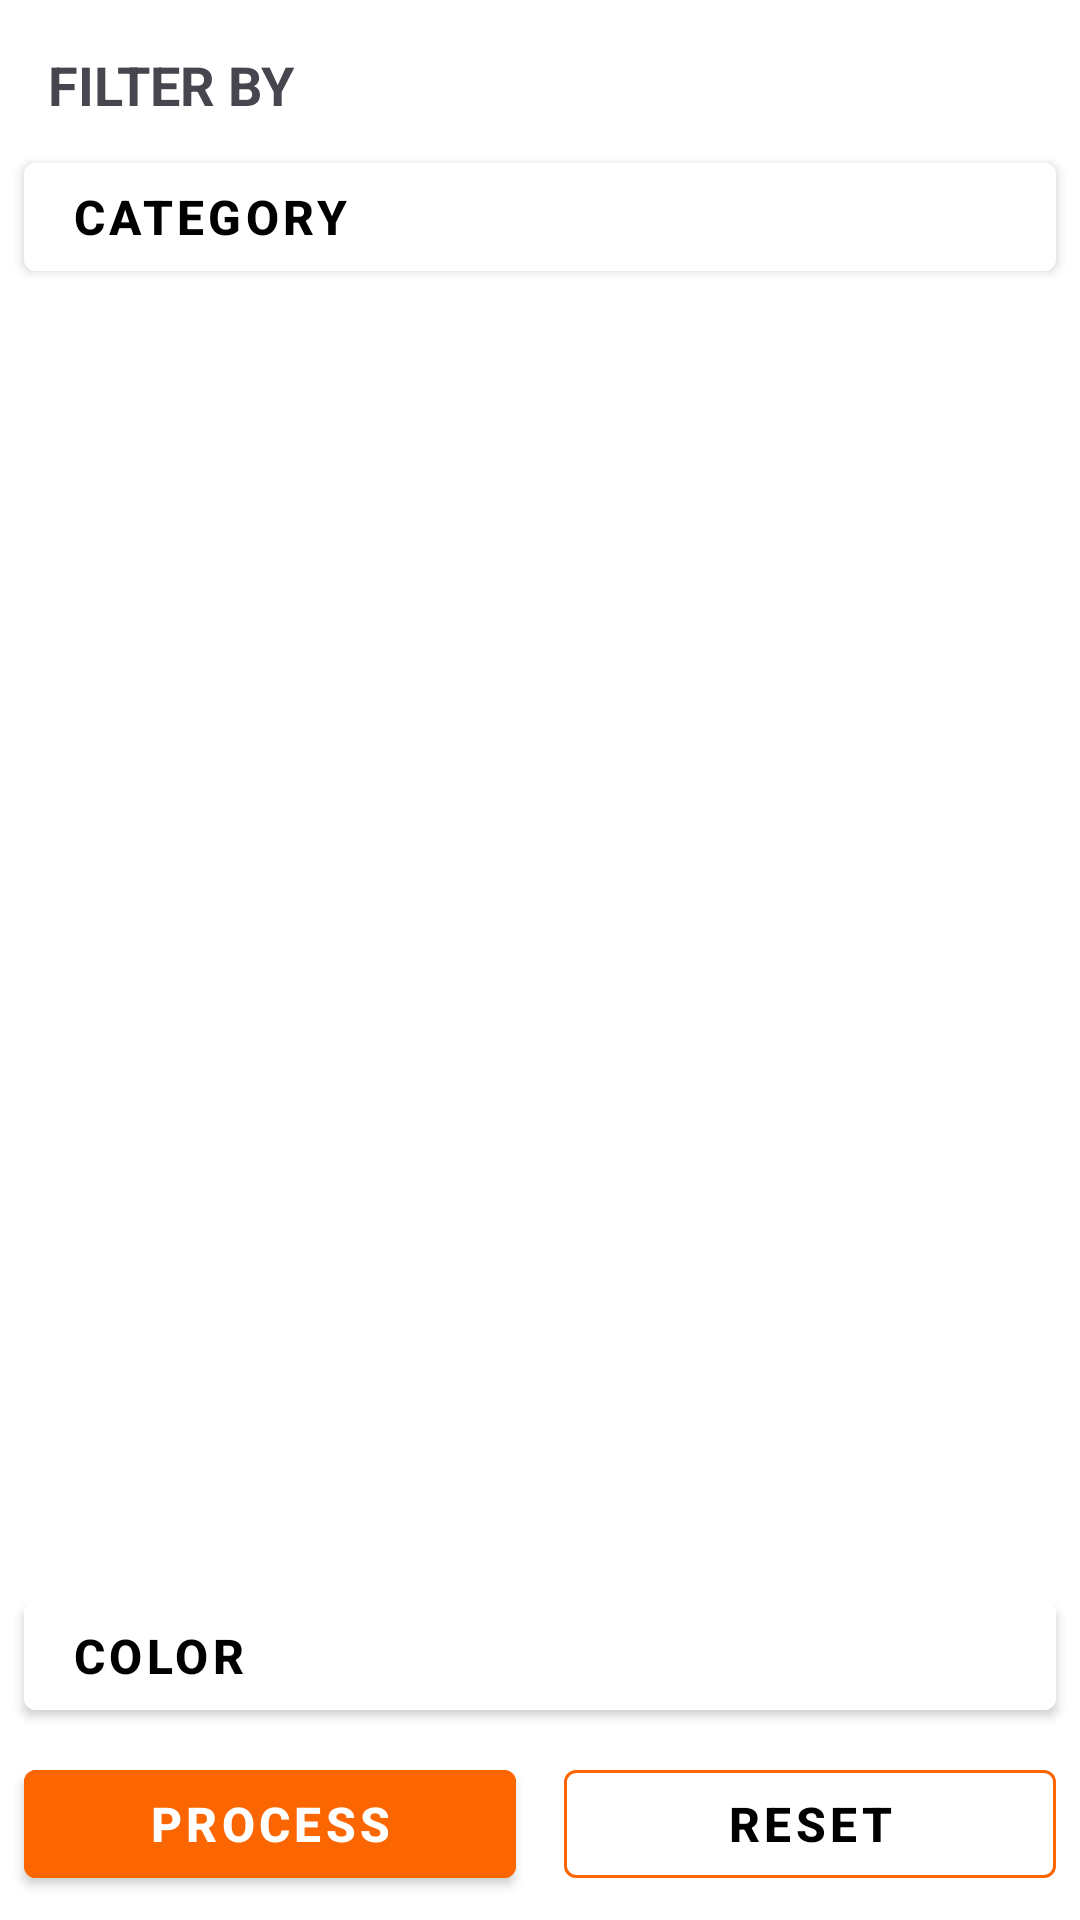

The Android layout XML behind this screen, and the referenced resources:
<!-- AndroidManifest.xml: application theme Theme.2BCopyCat -->
<!-- res/layout/fragment_filter_bottom_sheet.xml -->
<?xml version="1.0" encoding="utf-8"?>
<androidx.constraintlayout.widget.ConstraintLayout xmlns:android="http://schemas.android.com/apk/res/android"
    xmlns:app="http://schemas.android.com/apk/res-auto"
    xmlns:tools="http://schemas.android.com/tools"
    android:layout_width="match_parent"
    android:layout_height="match_parent"
    android:background="@color/white"
    tools:context=".presentation.FilterBottomSheetFragment">

    <TextView
        android:id="@+id/filter_by"
        android:layout_width="wrap_content"
        android:layout_height="wrap_content"
        android:layout_margin="16dp"
        android:text="@string/filter_by"
        android:textAllCaps="true"
        android:textSize="18sp"
        android:textStyle="bold"
        app:layout_constraintStart_toStartOf="parent"
        app:layout_constraintTop_toTopOf="parent" />

    <com.google.android.material.button.MaterialButton
        android:id="@+id/category_button"
        style="@style/Widget.MaterialComponents.Button"
        android:layout_width="0dp"
        android:layout_height="wrap_content"
        android:layout_margin="8dp"
        android:backgroundTint="@color/white"
        android:gravity="start|center_vertical"
        android:text="@string/category"
        android:textColor="@color/black"
        android:textSize="16sp"
        android:textStyle="bold"
        app:icon="@drawable/down_arrow"
        app:iconGravity="end"
        app:iconSize="24sp"
        app:iconTint="@color/black"
        app:layout_constraintEnd_toEndOf="parent"
        app:layout_constraintStart_toStartOf="parent"
        app:layout_constraintTop_toBottomOf="@id/filter_by" />

    <RadioGroup
        android:id="@+id/category_radio_group"
        android:layout_width="match_parent"
        android:layout_height="wrap_content"
        android:layout_margin="8dp"
        android:visibility="gone"
        app:layout_constraintStart_toStartOf="parent"
        app:layout_constraintTop_toBottomOf="@id/category_button">

    </RadioGroup>

    <com.google.android.material.button.MaterialButton
        android:id="@+id/color_button"
        style="@style/Widget.MaterialComponents.Button"
        android:layout_width="0dp"
        android:layout_height="wrap_content"
        android:layout_margin="8dp"
        android:backgroundTint="@color/white"
        android:gravity="start|center_vertical"
        android:text="@string/color"
        android:textColor="@color/black"
        android:textSize="16sp"
        android:textStyle="bold"
        app:icon="@drawable/down_arrow"
        app:iconGravity="end"
        app:iconSize="24sp"
        app:iconTint="@color/black"
        app:layout_constraintBottom_toTopOf="@id/color_radio_group"
        app:layout_constraintEnd_toEndOf="parent"
        app:layout_constraintStart_toStartOf="parent"
        app:layout_constraintTop_toBottomOf="@id/category_radio_group" />

    <RadioGroup
        android:id="@+id/color_radio_group"
        android:layout_width="match_parent"
        android:layout_height="wrap_content"
        android:layout_margin="8dp"
        android:visibility="gone"
        app:layout_constraintStart_toStartOf="parent"
        app:layout_constraintTop_toBottomOf="@id/color_button">

        <RadioButton
            android:id="@+id/a_radio_button"
            android:layout_width="match_parent"
            android:layout_height="wrap_content"
            android:text="A" />

        <RadioButton
            android:id="@+id/b_radio_button"
            android:layout_width="match_parent"
            android:layout_height="wrap_content"
            android:text="B" />

        <RadioButton
            android:id="@+id/c_radio_button"
            android:layout_width="match_parent"
            android:layout_height="wrap_content"
            android:text="C" />

    </RadioGroup>

    <com.google.android.material.button.MaterialButton
        android:id="@+id/process_button"
        style="@style/Widget.MaterialComponents.Button"
        android:layout_width="0dp"
        android:layout_height="wrap_content"
        android:layout_margin="8dp"
        android:backgroundTint="@color/orange"
        android:text="@string/process"
        android:textColor="@color/white"
        android:textSize="16sp"
        android:textStyle="bold"
        app:layout_constraintTop_toBottomOf="@id/color_radio_group"
        app:layout_constraintBottom_toBottomOf="parent"
        app:layout_constraintEnd_toStartOf="@id/reset_button"
        app:layout_constraintStart_toStartOf="parent" />

    <com.google.android.material.button.MaterialButton
        android:id="@+id/reset_button"
        style="@style/Widget.MaterialComponents.Button.OutlinedButton"
        android:layout_width="0dp"
        android:layout_height="wrap_content"
        android:layout_margin="8dp"
        android:backgroundTint="@color/white"
        android:text="@string/reset"
        android:textColor="@color/black"
        android:textSize="16sp"
        android:textStyle="bold"
        app:layout_constraintTop_toBottomOf="@id/color_radio_group"
        app:layout_constraintBottom_toBottomOf="parent"
        app:layout_constraintEnd_toEndOf="parent"
        app:layout_constraintStart_toEndOf="@id/process_button"
        app:strokeColor="@color/orange" />

</androidx.constraintlayout.widget.ConstraintLayout>
<!-- resources referenced by this layout -->
<resources>
  <color name="black">#FF000000</color>
  <color name="orange">#FC6600</color>
  <color name="white">#FFFFFFFF</color>
  <string name="category">Category</string>
  <string name="color">Color</string>
  <string name="filter_by">Filter By</string>
  <string name="process">Process</string>
  <string name="reset">Reset</string>
  <style name="Theme.2BCopyCat" parent="Base.Theme.2BCopyCat" />
  <style name="Base.Theme.2BCopyCat" parent="Theme.Material3.DayNight.NoActionBar">
          
           <item name="colorSecondaryContainer">@color/orange</item>
      </style>
</resources>
